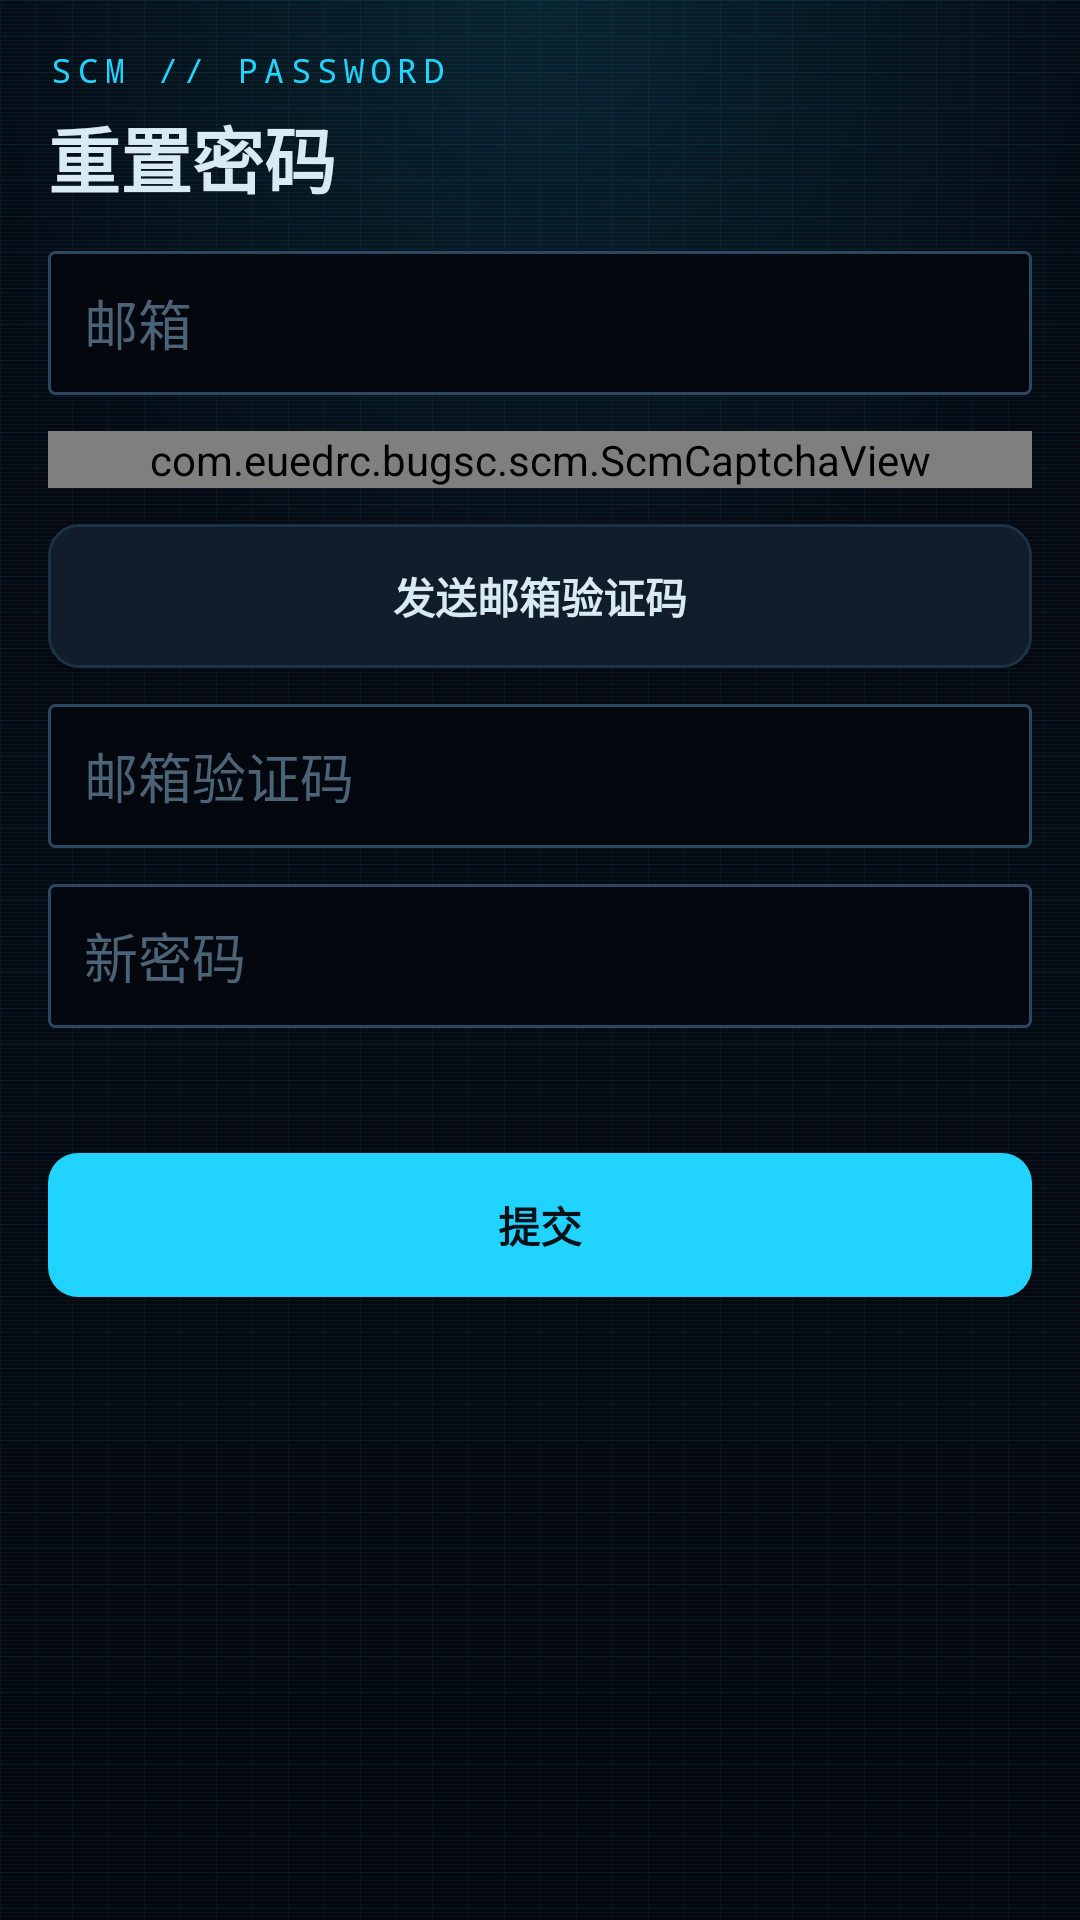

This screen was rendered from an Android layout file. Write that file and the resources it references.
<!-- AndroidManifest.xml: application theme Theme.Bug公民 -->
<!-- res/layout/fragment_scm_password.xml -->
<?xml version="1.0" encoding="utf-8"?>
<ScrollView xmlns:android="http://schemas.android.com/apk/res/android"
    android:layout_width="match_parent"
    android:layout_height="match_parent"
    android:background="@drawable/hud_screen_bg">

    <LinearLayout
        android:layout_width="match_parent"
        android:layout_height="wrap_content"
        android:orientation="vertical"
        android:padding="16dp">

        <TextView
            android:layout_width="wrap_content"
            android:layout_height="wrap_content"
            android:fontFamily="monospace"
            android:letterSpacing="0.2"
            android:text="SCM // PASSWORD"
            android:textColor="@color/sc_accent"
            android:textSize="11sp" />

        <TextView
            android:id="@+id/tv_title"
            android:layout_width="wrap_content"
            android:layout_height="wrap_content"
            android:layout_marginTop="4dp"
            android:layout_marginBottom="14dp"
            android:text="重置密码"
            android:textColor="@color/sc_text"
            android:textSize="24sp"
            android:textStyle="bold" />

        
        <EditText
            android:id="@+id/et_old_password"
            android:layout_width="match_parent"
            android:layout_height="48dp"
            android:layout_marginBottom="12dp"
            android:background="@drawable/input_bg"
            android:hint="旧密码"
            android:inputType="textPassword"
            android:paddingHorizontal="12dp"
            android:textColor="@color/sc_text"
            android:textColorHint="@color/sc_text_dim"
            android:visibility="gone" />

        
        <LinearLayout
            android:id="@+id/container_reset"
            android:layout_width="match_parent"
            android:layout_height="wrap_content"
            android:orientation="vertical">

            <EditText
                android:id="@+id/et_email"
                android:layout_width="match_parent"
                android:layout_height="48dp"
                android:background="@drawable/input_bg"
                android:hint="邮箱"
                android:inputType="textEmailAddress"
                android:paddingHorizontal="12dp"
                android:textColor="@color/sc_text"
                android:textColorHint="@color/sc_text_dim" />

            <com.euedrc.bugsc.scm.ScmCaptchaView
                android:id="@+id/captcha_view"
                android:layout_width="match_parent"
                android:layout_height="wrap_content"
                android:layout_marginTop="12dp"
                android:background="@drawable/card_bg" />

            <Button
                android:id="@+id/btn_send_code"
                android:layout_width="match_parent"
                android:layout_height="wrap_content"
                android:layout_marginTop="12dp"
                android:background="@drawable/button_inventory_secondary"
                android:paddingVertical="10dp"
                android:text="发送邮箱验证码"
                android:textAllCaps="false"
                android:textColor="@color/sc_text"
                android:textStyle="bold" />

            <EditText
                android:id="@+id/et_email_code"
                android:layout_width="match_parent"
                android:layout_height="48dp"
                android:layout_marginTop="12dp"
                android:background="@drawable/input_bg"
                android:hint="邮箱验证码"
                android:inputType="number"
                android:paddingHorizontal="12dp"
                android:textColor="@color/sc_text"
                android:textColorHint="@color/sc_text_dim" />
        </LinearLayout>

        <EditText
            android:id="@+id/et_new_password"
            android:layout_width="match_parent"
            android:layout_height="48dp"
            android:layout_marginTop="12dp"
            android:background="@drawable/input_bg"
            android:hint="新密码"
            android:inputType="textPassword"
            android:paddingHorizontal="12dp"
            android:textColor="@color/sc_text"
            android:textColorHint="@color/sc_text_dim" />

        <TextView
            android:id="@+id/tv_status"
            android:layout_width="match_parent"
            android:layout_height="wrap_content"
            android:layout_marginTop="10dp"
            android:textColor="@color/sc_text_mid"
            android:textSize="13sp" />

        <TextView
            android:id="@+id/tv_error"
            android:layout_width="match_parent"
            android:layout_height="wrap_content"
            android:layout_marginTop="4dp"
            android:textColor="@color/sc_danger"
            android:textSize="13sp"
            android:visibility="gone" />

        <Button
            android:id="@+id/btn_submit"
            android:layout_width="match_parent"
            android:layout_height="wrap_content"
            android:layout_marginTop="14dp"
            android:background="@drawable/button_inventory_primary"
            android:paddingVertical="12dp"
            android:text="提交"
            android:textAllCaps="false"
            android:textColor="@color/sc_ink"
            android:textStyle="bold" />
    </LinearLayout>
</ScrollView>
<!-- resources referenced by this layout -->
<resources>
  <color name="sc_accent">#21D4FF</color>
  <color name="sc_danger">#FF4565</color>
  <color name="sc_ink">#001119</color>
  <color name="sc_text">#D8EAF2</color>
  <color name="sc_text_dim">#4A6377</color>
  <color name="sc_text_mid">#7C95A8</color>
  <!-- drawable button_inventory_primary (drawable) -->
  <?xml version="1.0" encoding="utf-8"?>
  <ripple xmlns:android="http://schemas.android.com/apk/res/android"
      android:color="@color/sc_ripple_light">
  
      <item android:id="@android:id/mask">
          <shape android:shape="rectangle">
              <corners android:radius="10dp" />
              <solid android:color="@android:color/white" />
          </shape>
      </item>
  
      <item>
          <selector>
              <item android:state_pressed="true">
                  <shape android:shape="rectangle">
                      <corners android:radius="10dp" />
                      <solid android:color="@color/sc_accent_pressed" />
                  </shape>
              </item>
              <item>
                  <shape android:shape="rectangle">
                      <corners android:radius="10dp" />
                      <solid android:color="@color/sc_accent" />
                  </shape>
              </item>
          </selector>
      </item>
  </ripple>
  <!-- drawable hud_screen_bg (drawable) -->
  <?xml version="1.0" encoding="utf-8"?>
  <layer-list xmlns:android="http://schemas.android.com/apk/res/android">
      
      <item>
          <shape android:shape="rectangle">
              <gradient
                  android:angle="270"
                  android:startColor="#050810"
                  android:centerColor="#060A12"
                  android:endColor="#04070D"
                  android:type="linear" />
          </shape>
      </item>
      <item>
          <bitmap
              android:src="@drawable/tex_grid"
              android:tileMode="repeat" />
      </item>
      <item>
          <bitmap
              android:src="@drawable/tex_scanlines"
              android:tileMode="repeat" />
      </item>
      
      <item>
          <shape android:shape="rectangle">
              <gradient
                  android:type="radial"
                  android:centerX="0.5"
                  android:centerY="0.0"
                  android:gradientRadius="640"
                  android:startColor="#2221D4FF"
                  android:endColor="#0021D4FF" />
          </shape>
      </item>
  </layer-list>
  <!-- drawable input_bg (drawable) -->
  <?xml version="1.0" encoding="utf-8"?>
  <shape xmlns:android="http://schemas.android.com/apk/res/android"
      android:shape="rectangle">
      <solid android:color="@color/sc_bg_deep" />
      <corners android:radius="2dp" />
      <stroke android:color="@color/sc_line2" android:width="1dp" />
  </shape>
  <style name="Theme.Bug公民" parent="Base.Theme.Bug公民" />
  <color name="sc_ripple_light">#40FFFFFF</color>
  <color name="sc_accent_pressed">#12B9E3</color>
  <color name="sc_panel2_pressed">#1A2C3F</color>
  <color name="sc_line2">#2A4862</color>
  <color name="sc_panel2">#111D2B</color>
  <color name="sc_line">#1B3145</color>
  <color name="sc_panel">#0D1620</color>
  <color name="sc_bg_deep">#04070D</color>
  <style name="Base.Theme.Bug公民" parent="Theme.Material3.Dark.NoActionBar">
          <item name="colorPrimary">@color/sc_accent</item>
          <item name="colorOnPrimary">@color/sc_ink</item>
          <item name="colorSecondary">@color/sc_accent_dim</item>
          <item name="colorSurface">@color/sc_panel</item>
          <item name="colorOnSurface">@color/sc_text</item>
          <item name="android:colorBackground">@color/sc_bg</item>
          <item name="android:statusBarColor">@color/sc_bg_deep</item>
          <item name="android:navigationBarColor">@color/sc_bg_deep</item>
          <item name="android:windowBackground">@color/sc_bg</item>
      </style>
  <color name="sc_accent_dim">#16A3C7</color>
  <color name="sc_bg">#060A10</color>
</resources>
